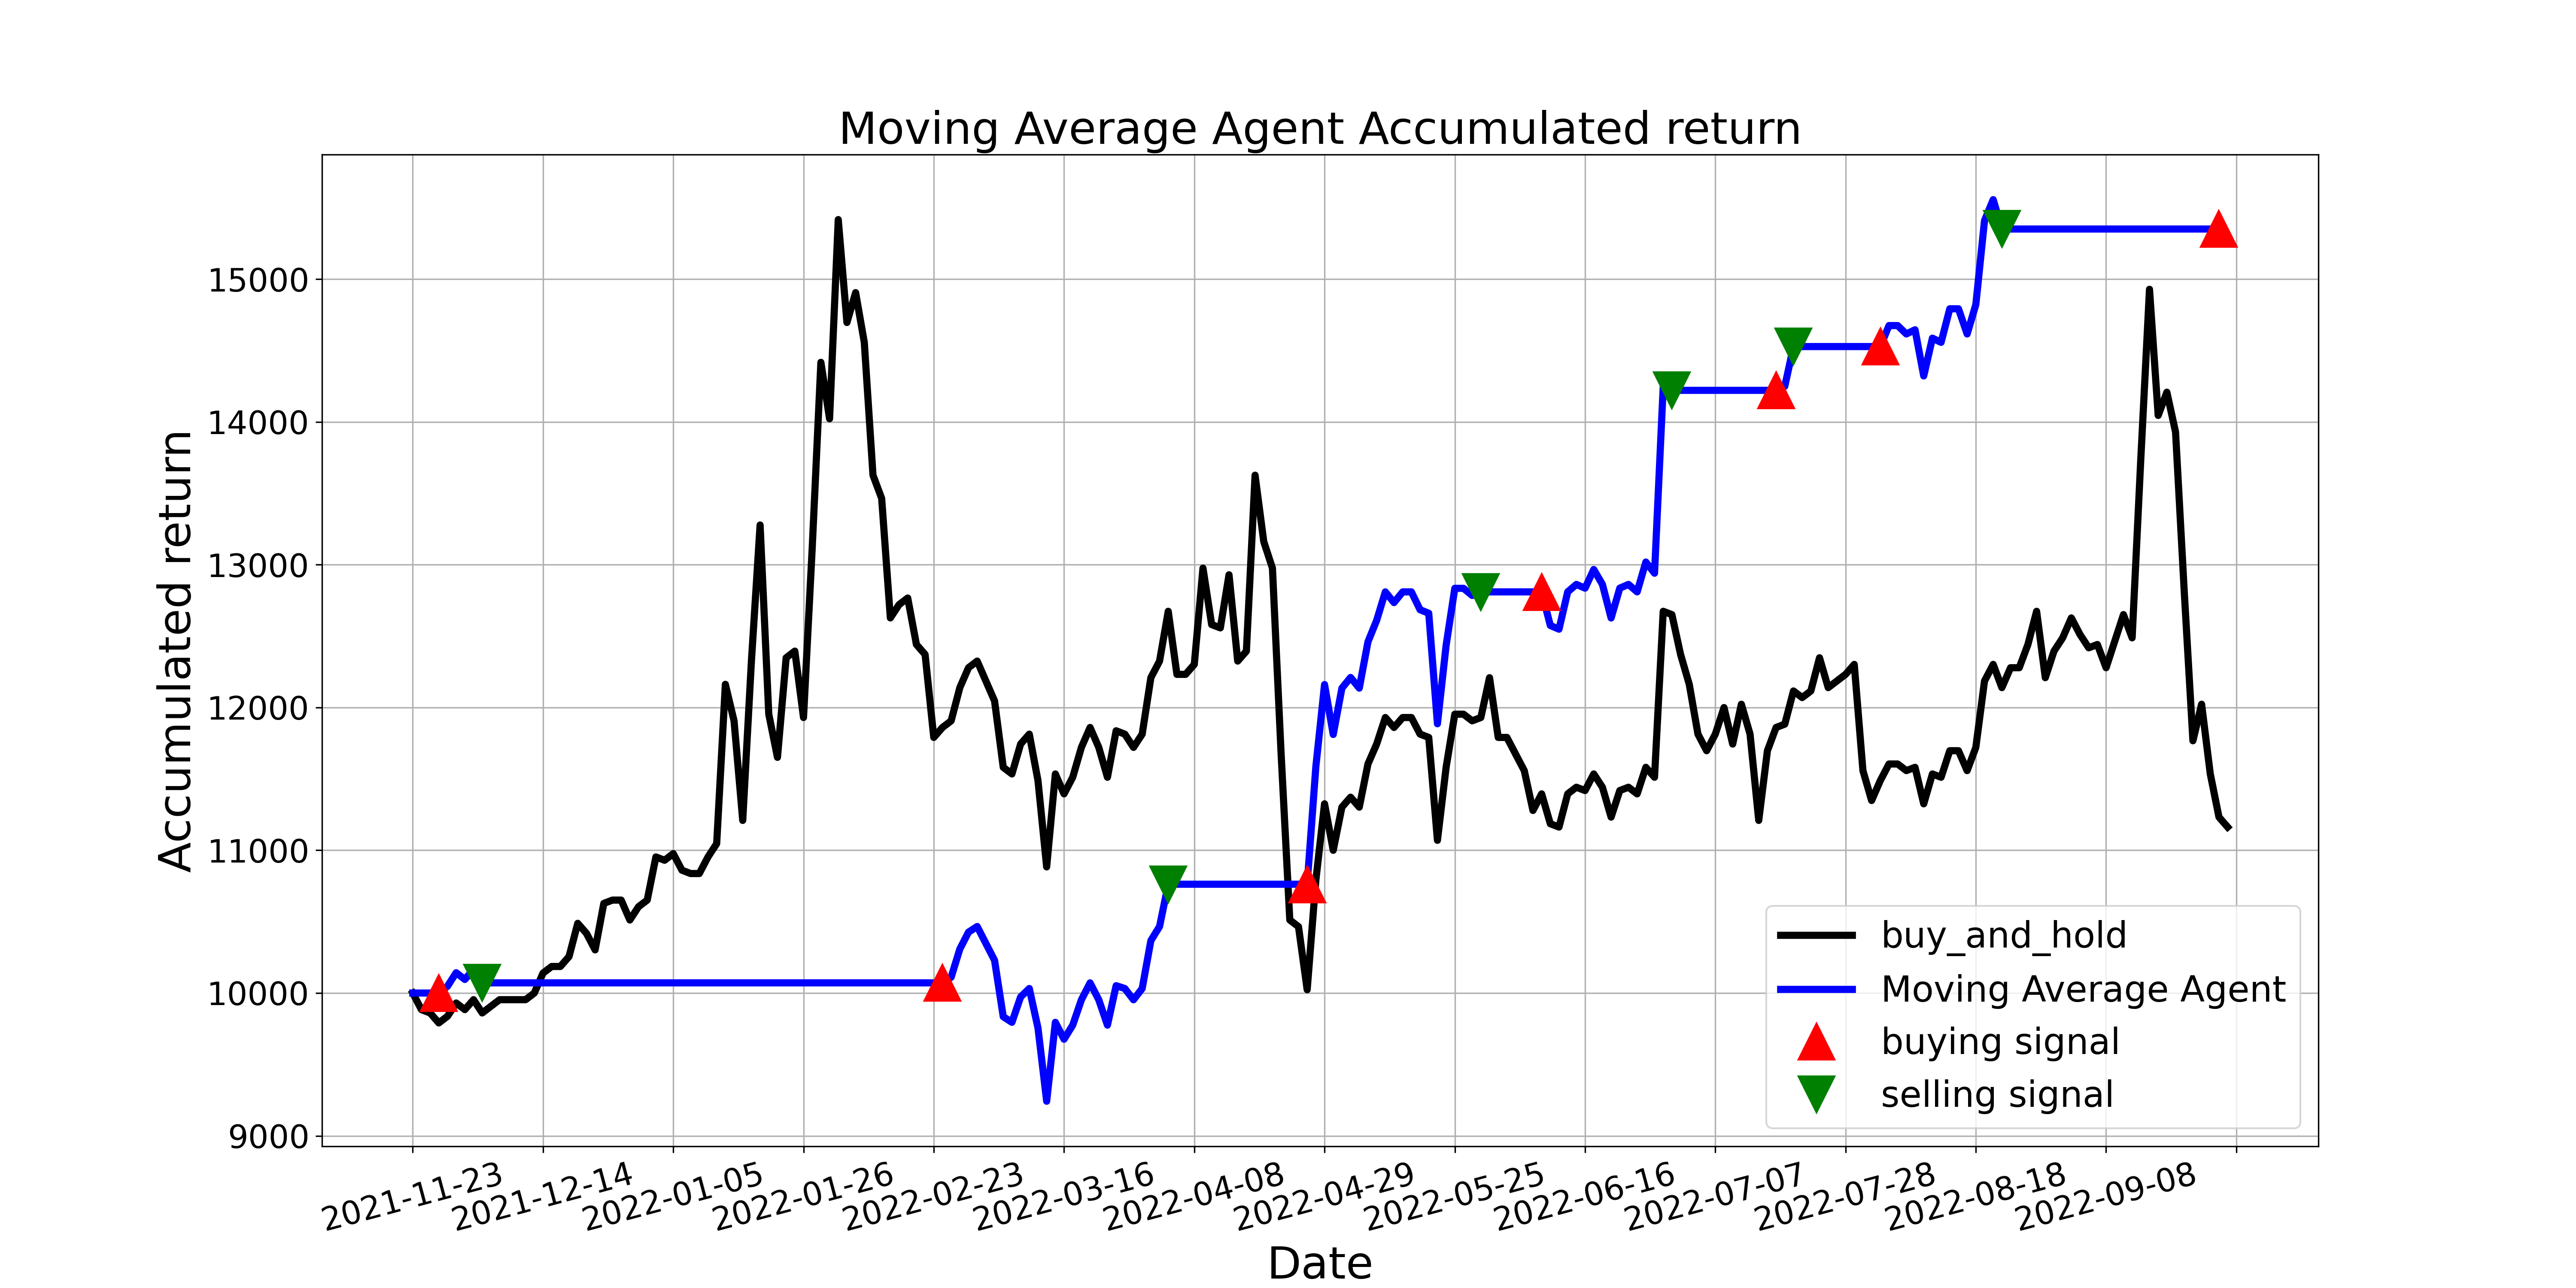

Source data for this figure (header and first rows):
, tradeDate, B&H, action, operation, return
0, 2021-11-23, 10000, , 0, 10000
1, 2021-11-24, 9884, 0.0, 0, 10000
2, 2021-11-25, 9860, 0.0, 0, 10000
3, 2021-11-26, 9791, 1.0, 1, 10000
4, 2021-11-29, 9837, 0.0, 0, 10048
5, 2021-11-30, 9930, 0.0, 0, 10142
6, 2021-12-01, 9884, 0.0, 0, 10095
7, 2021-12-02, 9954, 0.0, 0, 10166
8, 2021-12-03, 9860, 2.0, 2, 10071
9, 2021-12-06, 9907, 0.0, 0, 10071
10, 2021-12-07, 9954, 0.0, 0, 10071
11, 2021-12-08, 9954, 0.0, 0, 10071
12, 2021-12-09, 9954, 0.0, 0, 10071
13, 2021-12-10, 9954, 0.0, 0, 10071
14, 2021-12-13, 10000, 0.0, 0, 10071
15, 2021-12-14, 10140, 0.0, 0, 10071
16, 2021-12-15, 10186, 0.0, 0, 10071
17, 2021-12-16, 10186, 0.0, 0, 10071
18, 2021-12-17, 10256, 0.0, 0, 10071
19, 2021-12-20, 10488, 0.0, 0, 10071
20, 2021-12-21, 10419, 0.0, 0, 10071
21, 2021-12-22, 10302, 0.0, 0, 10071
22, 2021-12-23, 10628, 0.0, 0, 10071
23, 2021-12-24, 10651, 0.0, 0, 10071
24, 2021-12-27, 10651, 0.0, 0, 10071
25, 2021-12-28, 10511, 0.0, 0, 10071
26, 2021-12-29, 10604, 0.0, 0, 10071
27, 2021-12-30, 10651, 0.0, 0, 10071
28, 2021-12-31, 10953, 0.0, 0, 10071
29, 2022-01-04, 10930, 0.0, 0, 10071
30, 2022-01-05, 10976, 0.0, 0, 10071
31, 2022-01-06, 10860, 0.0, 0, 10071
32, 2022-01-07, 10837, 0.0, 0, 10071
33, 2022-01-10, 10837, 0.0, 0, 10071
34, 2022-01-11, 10953, 0.0, 0, 10071
35, 2022-01-12, 11046, 0.0, 0, 10071
36, 2022-01-13, 12162, 0.0, 0, 10071
37, 2022-01-14, 11906, 0.0, 0, 10071
38, 2022-01-17, 11209, 0.0, 0, 10071
39, 2022-01-18, 12325, 0.0, 0, 10071
40, 2022-01-19, 13278, 0.0, 0, 10071
41, 2022-01-20, 11953, 0.0, 0, 10071
42, 2022-01-21, 11651, 0.0, 0, 10071
43, 2022-01-24, 12348, 0.0, 0, 10071
44, 2022-01-25, 12395, 0.0, 0, 10071
45, 2022-01-26, 11930, 0.0, 0, 10071
46, 2022-01-27, 13116, 0.0, 0, 10071
47, 2022-01-28, 14418, 0.0, 0, 10071
48, 2022-02-07, 14022, 0.0, 0, 10071
49, 2022-02-08, 15417, 0.0, 0, 10071
50, 2022-02-09, 14696, 0.0, 0, 10071
51, 2022-02-10, 14906, 0.0, 0, 10071
52, 2022-02-11, 14557, 0.0, 0, 10071
53, 2022-02-14, 13627, 0.0, 0, 10071
54, 2022-02-15, 13464, 0.0, 0, 10071
55, 2022-02-16, 12627, 0.0, 0, 10071
56, 2022-02-17, 12720, 0.0, 0, 10071
57, 2022-02-18, 12767, 0.0, 0, 10071
58, 2022-02-21, 12441, 0.0, 0, 10071
59, 2022-02-22, 12372, 0.0, 0, 10071
... 150 more rows
